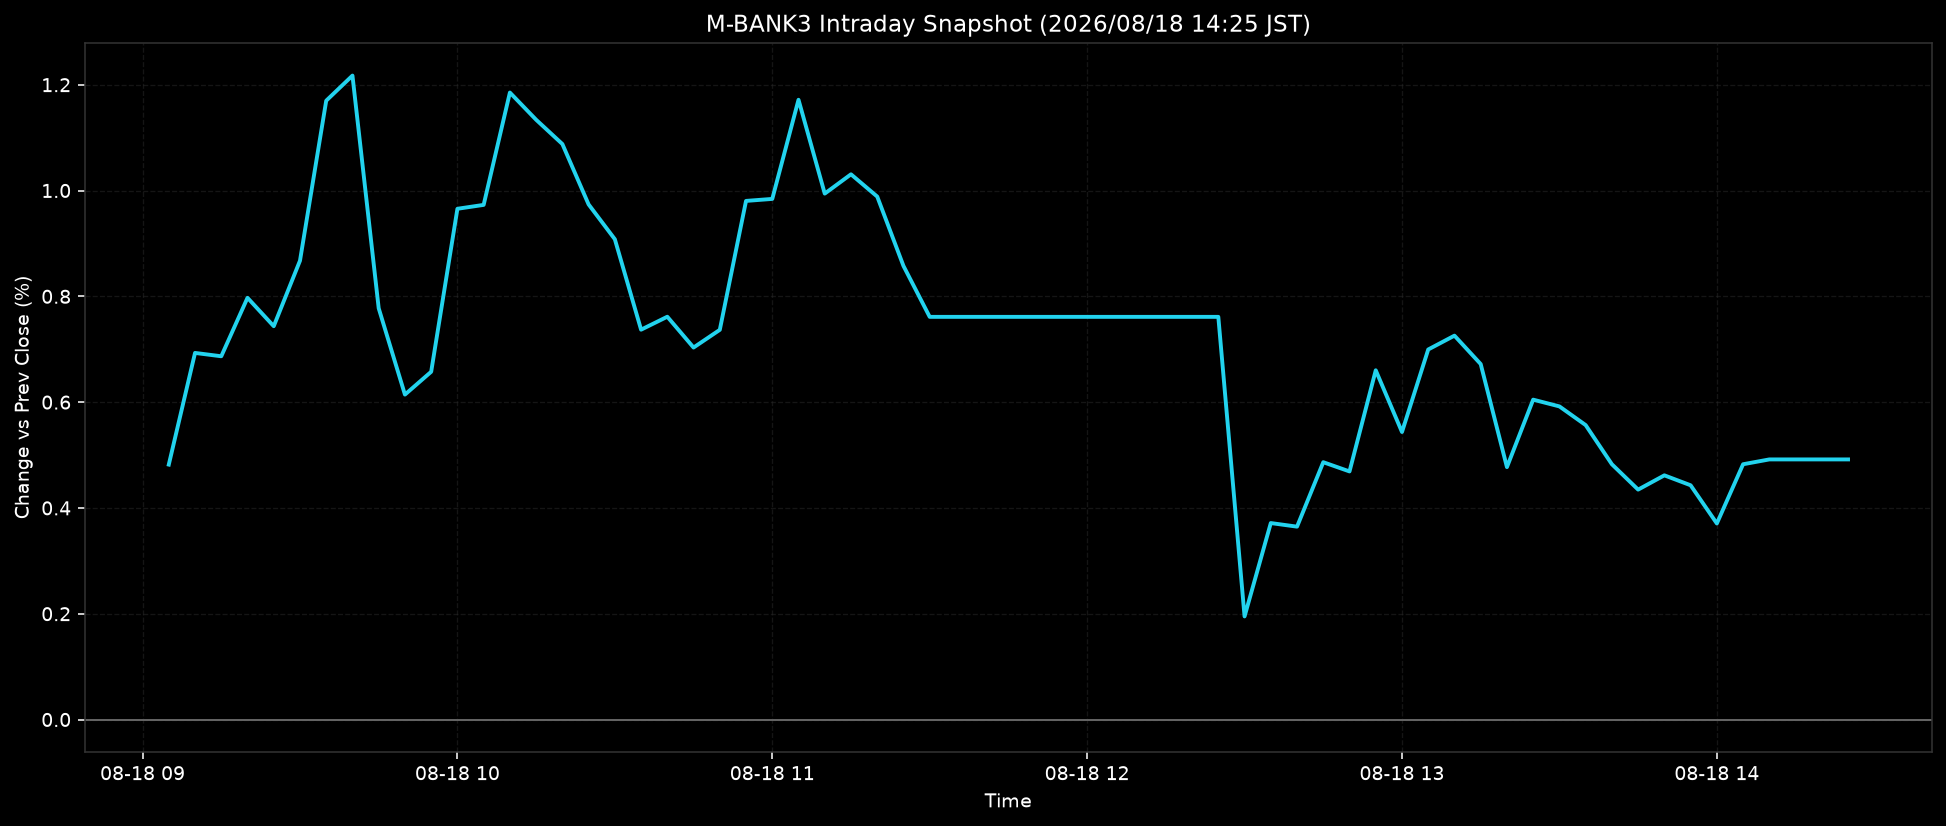

Values plotted in this chart, from the file beside it:
ts, pct
2026-08-18T09:05:00+0900, 0.4819
2026-08-18T09:10:00+0900, 0.693
2026-08-18T09:15:00+0900, 0.6867
2026-08-18T09:20:00+0900, 0.7972
2026-08-18T09:25:00+0900, 0.7435
2026-08-18T09:30:00+0900, 0.8674
2026-08-18T09:35:00+0900, 1.17
2026-08-18T09:40:00+0900, 1.217
2026-08-18T09:45:00+0900, 0.7774
2026-08-18T09:50:00+0900, 0.6142
2026-08-18T09:55:00+0900, 0.6574
2026-08-18T10:00:00+0900, 0.9655
2026-08-18T10:05:00+0900, 0.9729
2026-08-18T10:10:00+0900, 1.185
2026-08-18T10:15:00+0900, 1.134
2026-08-18T10:20:00+0900, 1.088
2026-08-18T10:25:00+0900, 0.9737
2026-08-18T10:30:00+0900, 0.9079
2026-08-18T10:35:00+0900, 0.7369
2026-08-18T10:40:00+0900, 0.7614
2026-08-18T10:45:00+0900, 0.7032
2026-08-18T10:50:00+0900, 0.7367
2026-08-18T10:55:00+0900, 0.9804
2026-08-18T11:00:00+0900, 0.9841
2026-08-18T11:05:00+0900, 1.172
2026-08-18T11:10:00+0900, 0.9942
2026-08-18T11:15:00+0900, 1.031
2026-08-18T11:20:00+0900, 0.9886
2026-08-18T11:25:00+0900, 0.8575
2026-08-18T11:30:00+0900, 0.7612
2026-08-18T11:35:00+0900, 0.7612
2026-08-18T11:40:00+0900, 0.7612
2026-08-18T11:45:00+0900, 0.7612
2026-08-18T11:50:00+0900, 0.7612
2026-08-18T11:55:00+0900, 0.7612
2026-08-18T12:00:00+0900, 0.7612
2026-08-18T12:05:00+0900, 0.7612
2026-08-18T12:10:00+0900, 0.7612
2026-08-18T12:15:00+0900, 0.7612
2026-08-18T12:20:00+0900, 0.7612
2026-08-18T12:25:00+0900, 0.7612
2026-08-18T12:30:00+0900, 0.1949
2026-08-18T12:35:00+0900, 0.3714
2026-08-18T12:40:00+0900, 0.3646
2026-08-18T12:45:00+0900, 0.4864
2026-08-18T12:50:00+0900, 0.469
2026-08-18T12:55:00+0900, 0.6602
2026-08-18T13:00:00+0900, 0.5435
2026-08-18T13:05:00+0900, 0.6995
2026-08-18T13:10:00+0900, 0.7257
2026-08-18T13:15:00+0900, 0.672
2026-08-18T13:20:00+0900, 0.4771
2026-08-18T13:25:00+0900, 0.6047
2026-08-18T13:30:00+0900, 0.5919
2026-08-18T13:35:00+0900, 0.5566
2026-08-18T13:40:00+0900, 0.4826
2026-08-18T13:45:00+0900, 0.4346
2026-08-18T13:50:00+0900, 0.4616
2026-08-18T13:55:00+0900, 0.4428
2026-08-18T14:00:00+0900, 0.3706
... 5 more rows
